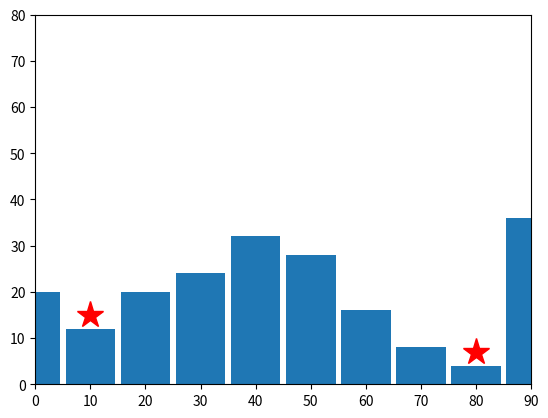

Python code for this plot: (Note: this script raises an exception after producing the figure.)
"""
Updated on Jan 25, 2024

@author: ranaweer
"""
import numpy as np
import matplotlib.pyplot as plt

# SETTING UP THE STAGE
maxNumFloors = 10
numBuildings = 10
floorHeight = 4 # m
buildingSeparation = 10 # m
stageX = np.arange(0, numBuildings*buildingSeparation, buildingSeparation)
stageY = floorHeight * (1 + np.trunc(np.random.random(stageX.shape) * maxNumFloors))


# PLACING 2 PLAYERS
# For now, place two players on the second and the second-last building
# TODO: place the players on random building indices where the
# player should be placed in the left (west) half of the stage and
# the second player should be in the right (east) half of the stage.
# Don't put the both players on the same building. 
index = [1, numBuildings-2]


# Now, plot the stage with the players. 
plt.bar(stageX, stageY, width=buildingSeparation*0.9)
plt.axis([0, max(stageX), 0, 2*maxNumFloors*floorHeight])
plt.plot(stageX[index], stageY[index]+3, '*r', markersize=20)
plt.show()

# Player 1 throwing a banana
player1X = stageX[index[0]]
player1Y = stageY[index[0]]
a = float(input("Enter the angle for the player facing east: "))
v = float(input("Enter the velocity for the player facing east: "))

# Convert the angle into radians. Calculate the trajectory of the
# throw over a 5 second (tmax) period in steps of 0.1 seconds
tmax = 5
g = 9.81 # gravity
aRadians = np.radians(a)
t = np.arange(0, tmax, 0.1)
x = v *  np.cos(aRadians) * t
y= v * np.sin(aRadians) * t - 0.5 * g * t**2

# shift the origin of the projectile to the 
# first player's coordinates 
x = x + player1X;
y = y + player1Y;

# Now, plot the stage, the two players and the projectile of the 
# first player's throw. Note: we cannot just only plot the 
# projectile because we closed the plot using plt.show()
# previously; if we do so, the projectile will be drown on the plot
# without the stage or the player.
plt.plot(x, y, 'r')
plt.show()


# Player 2 throwing a banana
player2X = stageX[index[1]]
player2Y = stageY[index[1]]
a = float(input("Enter the angle for the player facing west: "))
v = float(input("Enter the velocity for the player facing west: "))

# We must subtract the angle from 180 degrees to get the angle
# from the right-end side of the x-axis
a = 180-a

# Convert the angle into radians. Calculate the trajectory of the
# throw over a time interval as same as previously
aRadians = np.radians(a)
x = v *  np.cos(aRadians) * t
y= v * np.sin(aRadians) * t - 0.5 * g * t**2

# shift the origin of the projectile to the 
# second player's coordinates 
x = x + player2X;
y = y + player2Y;

# Now, once again plot the stage, two players, and the 
# new projectile all over again

